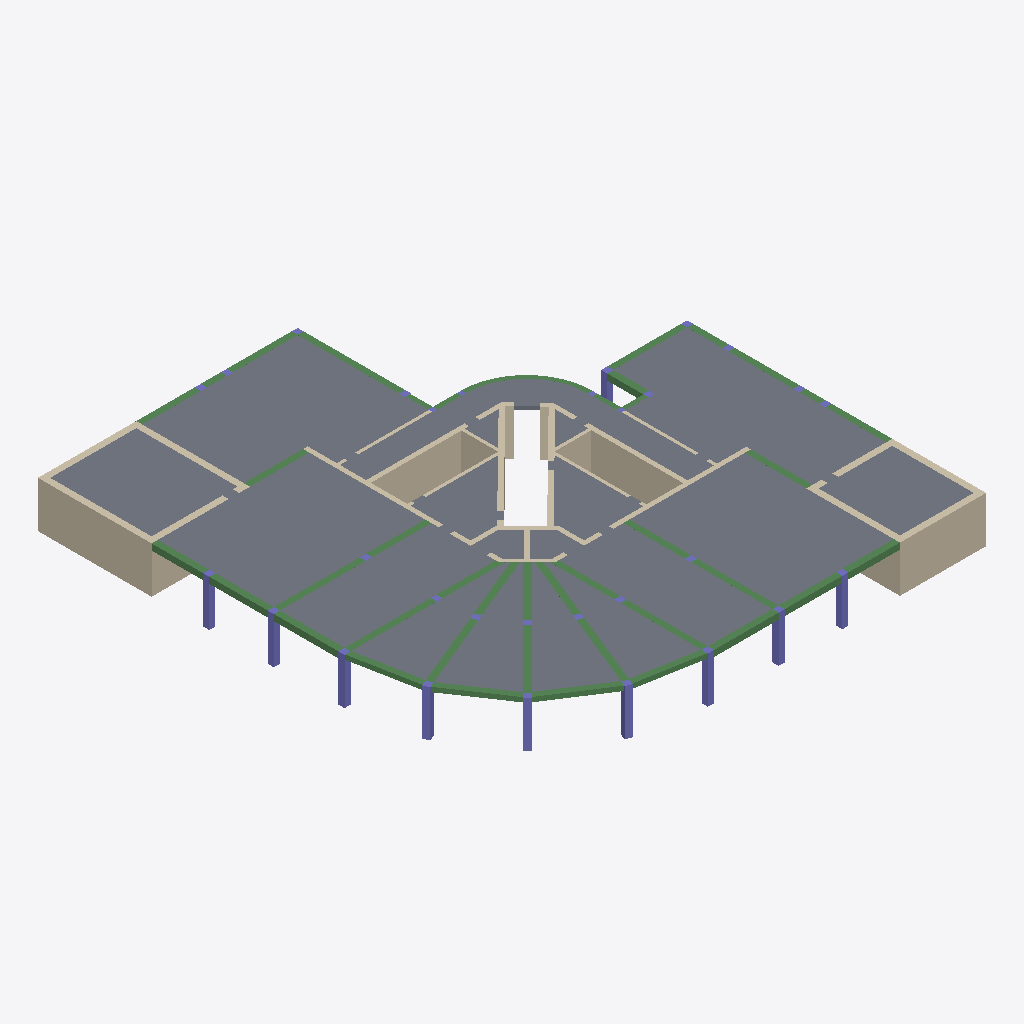
Isometric view of an IFC building model (IFC-SPF (STEP), schema IFC2X3, length unit centimetre), seen from the south-west, elements coloured by IFC class: 41 beams (green), 38 walls (beige), 26 columns (violet), 19 slabs (grey).
Extent 30.0 m × 31.7 m × 3.0 m (x, y, z). Storeys (2): Down at 0.00 m; Typical Floor at 3.00 m. Elements (132): 42 IfcWallStandardCase, 41 IfcBeam, 30 IfcColumn, 19 IfcSlab.

HEADER;
FILE_DESCRIPTION(('ViewDefinition [CoordinationView]','ExchangeRequirement []'),'2;1');
FILE_NAME('מספר פרויקט','2022-05-19T22:33:17',(''),(''),'ODA IFC SDK 22.6','22.1.1.516 - Exporter 22.1.1.516 - Default UI','');
FILE_SCHEMA(('IFC2X3'));
ENDSEC;
DATA;
#92=IFCPROJECT('0TUrQAYI5AdQtXxOBAVYZj',#20,'מספר פרויקט',$,$,'Project 026','Project Status',(#87),#84);
#108=IFCSITE('0TUrQAYI5AdQtXxOBAVYZl',#20,'Default',$,$,#107,$,$,.ELEMENT.,$,$,$,$,$);
#94=IFCBUILDING('0TUrQAYI5AdQtXxOBAVYZi',#20,'',$,$,#16,$,'',.ELEMENT.,$,$,$);
#97=IFCBUILDINGSTOREY('0TUrQAYI5AdQtXxO8rWTPE',#20,'Down',$,'Level:8mm Head',#96,$,'Down',.ELEMENT.,1.727731E-11);
#101=IFCBUILDINGSTOREY('0TUrQAYI5AdQtXxO8rXskQ',#20,'Typical Floor',$,'Level:8mm Head',#100,$,'Typical Floor',.ELEMENT.,300.0);
#6790=IFCSLAB('0CF5XaiMv3bwEJyooqL9Op',#20,'Floor:20:550950',$,'Floor:20',#6769,#6789,'550950',.FLOOR.);
#6633=IFCSLAB('0CF5XaiMv3bwEJyooqL9ZN',#20,'Floor:20:550594',$,'Floor:20',#6623,#6632,'550594',.FLOOR.);
#7352=IFCSLAB('0CF5XaiMv3bwEJyooqL8ir',#20,'Floor:20:554272',$,'Floor:20',#7329,#7351,'554272',.FLOOR.);
#7223=IFCSLAB('0CF5XaiMv3bwEJyooqL8hG',#20,'Floor:20:554181',$,'Floor:20',#7213,#7222,'554181',.FLOOR.);
#6855=IFCSLAB('0CF5XaiMv3bwEJyooqL9Vf',#20,'Floor:20:551420',$,'Floor:20',#6838,#6854,'551420',.FLOOR.);
#7165=IFCSLAB('0CF5XaiMv3bwEJyooqL8gS',#20,'Floor:20:554121',$,'Floor:20',#7155,#7164,'554121',.FLOOR.);
#6721=IFCSLAB('0CF5XaiMv3bwEJyooqL9Zx',#20,'Floor:20:550638',$,'Floor:20',#6704,#6720,'550638',.FLOOR.);
#7896=IFCSLAB('0CF5XaiMv3bwEJyooqL7NS',#20,'Floor:20:560073',$,'Floor:20',#7805,#7895,'560073',.FLOOR.);
#7281=IFCSLAB('0CF5XaiMv3bwEJyooqL8ha',#20,'Floor:20:554225',$,'Floor:20',#7271,#7280,'554225',.FLOOR.);
#4034=IFCWALLSTANDARDCASE('1KIRhiOn5ClADQ_$bS_QNZ',#20,'Basic Wall:40:541892',$,'Basic Wall:40',#4022,#4033,'541892');
#6978=IFCSLAB('0CF5XaiMv3bwEJyooqL96L',#20,'Floor:20:552832',$,'Floor:20',#6964,#6977,'552832',.FLOOR.);
#7043=IFCSLAB('0CF5XaiMv3bwEJyooqL8yT',#20,'Floor:20:553224',$,'Floor:20',#7026,#7042,'553224',.FLOOR.);
#6916=IFCSLAB('0CF5XaiMv3bwEJyooqL9Ee',#20,'Floor:20:552381',$,'Floor:20',#6903,#6915,'552381',.FLOOR.);
#7107=IFCSLAB('0CF5XaiMv3bwEJyooqL8qU',#20,'Floor:20:553739',$,'Floor:20',#7091,#7106,'553739',.FLOOR.);
#7628=IFCSLAB('0CF5XaiMv3bwEJyooqL7zp',#20,'Floor:20:557414',$,'Floor:20',#7601,#7627,'557414',.FLOOR.);
#7553=IFCSLAB('0CF5XaiMv3bwEJyooqL8ME',#20,'Floor:20:555931',$,'Floor:20',#7528,#7552,'555931',.FLOOR.);
#5208=IFCWALLSTANDARDCASE('0CF5XaiMv3bwEJyooqLAmB',#20,'Basic Wall:40:545310',$,'Basic Wall:40',#5196,#5207,'545310');
#5765=IFCWALLSTANDARDCASE('0CF5XaiMv3bwEJyooqLAbL',#20,'Basic Wall:30:546624',$,'Basic Wall:30',#5753,#5764,'546624');
#6035=IFCWALLSTANDARDCASE('0CF5XaiMv3bwEJyooqLAKC',#20,'Basic Wall:30:547609',$,'Basic Wall:30',#6023,#6034,'547609');
#5158=IFCWALLSTANDARDCASE('0CF5XaiMv3bwEJyooqLA_f',#20,'Basic Wall:40:545212',$,'Basic Wall:40',#5146,#5157,'545212');
#5408=IFCWALLSTANDARDCASE('0CF5XaiMv3bwEJyooqLAty',#20,'Basic Wall:40:545769',$,'Basic Wall:40',#5396,#5407,'545769');
#4084=IFCWALLSTANDARDCASE('1KIRhiOn5ClADQ_$bS_QG4',#20,'Basic Wall:40:541987',$,'Basic Wall:40',#4072,#4083,'541987');
#7416=IFCSLAB('0CF5XaiMv3bwEJyooqL8Sv',#20,'Floor:20:555308',$,'Floor:20',#7400,#7415,'555308',.FLOOR.);
#7480=IFCSLAB('0CF5XaiMv3bwEJyooqL8H4',#20,'Floor:20:555601',$,'Floor:20',#7464,#7479,'555601',.FLOOR.);
#3936=IFCWALLSTANDARDCASE('1KIRhiOn5ClADQ_$bS_QLe',#20,'Basic Wall:40:541775',$,'Basic Wall:40',#3924,#3935,'541775');
#6372=IFCBEAM('0CF5XaiMv3bwEJyooqLA6J',#20,'Concrete Rectengular Beam:39/30:548742',$,'Concrete Rectengular Beam:39/30',#6345,#6371,'548742');
#6456=IFCBEAM('0CF5XaiMv3bwEJyooqLA6D',#20,'Concrete Rectengular Beam:39/30:548760',$,'Concrete Rectengular Beam:39/30',#6430,#6455,'548760');
#1472=IFCBEAM('1KIRhiOn5ClADQ_$bS_Te1',#20,'Concrete Rectengular Beam:40/40:539430',$,'Concrete Rectengular Beam:40/40',#1459,#1471,'539430');
#6306=IFCWALLSTANDARDCASE('0CF5XaiMv3bwEJyooqLA3t',#20,'Basic Wall:20:548578',$,'Basic Wall:20',#6291,#6305,'548578');
#2346=IFCBEAM('1KIRhiOn5ClADQ_$bS_Ty8',#20,'Concrete Rectengular Beam:40/40:540207',$,'Concrete Rectengular Beam:40/40',#2333,#2345,'540207');
#5715=IFCWALLSTANDARDCASE('0CF5XaiMv3bwEJyooqLAYF',#20,'Basic Wall:20:546458',$,'Basic Wall:20',#5700,#5714,'546458');
#6520=IFCBEAM('0CF5XaiMv3bwEJyooqLA6p',#20,'Concrete Rectengular Beam:39/30:548774',$,'Concrete Rectengular Beam:39/30',#6495,#6519,'548774');
#6585=IFCBEAM('0CF5XaiMv3bwEJyooqL9we',#20,'Concrete Rectengular Beam:39/30:549053',$,'Concrete Rectengular Beam:39/30',#6559,#6584,'549053');
#2448=IFCBEAM('1KIRhiOn5ClADQ_$bS_Tzp',#20,'Concrete Rectengular Beam:40/40:540244',$,'Concrete Rectengular Beam:40/40',#2435,#2447,'540244');
#1555=IFCBEAM('1KIRhiOn5ClADQ_$bS_TeT',#20,'Concrete Rectengular Beam:40/40:539450',$,'Concrete Rectengular Beam:40/40',#1542,#1554,'539450');
#6093=IFCWALLSTANDARDCASE('0CF5XaiMv3bwEJyooqLAAy',#20,'Basic Wall:30:548009',$,'Basic Wall:30',#6074,#6092,'548009');
#1606=IFCBEAM('1KIRhiOn5ClADQ_$bS_Tff',#20,'Concrete Rectengular Beam:40/40:539470',$,'Concrete Rectengular Beam:40/40',#1593,#1605,'539470');
#4665=IFCWALLSTANDARDCASE('0CF5XaiMv3bwEJyooqLB9f',#20,'Basic Wall:30:543868',$,'Basic Wall:30',#4653,#4664,'543868');
#2499=IFCBEAM('1KIRhiOn5ClADQ_$bS_Tz1',#20,'Concrete Rectengular Beam:40/40:540262',$,'Concrete Rectengular Beam:40/40',#2486,#2498,'540262');
#4931=IFCWALLSTANDARDCASE('0CF5XaiMv3bwEJyooqLB7a',#20,'Basic Wall:30:544753',$,'Basic Wall:30',#4919,#4930,'544753');
#3679=IFCBEAM('1KIRhiOn5ClADQ_$bS_Q8d',#20,'Concrete Rectengular Beam:40/60:541440',$,'Concrete Rectengular Beam:40/60',#3666,#3678,'541440');
#4184=IFCWALLSTANDARDCASE('1KIRhiOn5ClADQ_$bS_QJL',#20,'Basic Wall:40:542194',$,'Basic Wall:40',#4172,#4183,'542194');
#7693=IFCSLAB('0CF5XaiMv3bwEJyooqL7lM',#20,'Floor:20:558531',$,'Floor:20',#7676,#7692,'558531',.FLOOR.);
#7757=IFCSLAB('0CF5XaiMv3bwEJyooqL7Tc',#20,'Floor:20:559475',$,'Floor:20',#7741,#7756,'559475',.FLOOR.);
#884=IFCCOLUMN('1KIRhiOn5ClADQ_$bS_TjL',#20,'Concrete Rectengular Column:40/40:539250',$,'Concrete Rectengular Column:40/40',#883,#881,'539250');
#244=IFCCOLUMN('1KIRhiOn5ClADQ_$bS_TY6',#20,'Concrete Rectengular Column:40/40:539041',$,'Concrete Rectengular Column:40/40',#243,#241,'539041');
#835=IFCCOLUMN('1KIRhiOn5ClADQ_$bS_Tji',#20,'Concrete Rectengular Column:40/40:539211',$,'Concrete Rectengular Column:40/40',#834,#832,'539211');
#735=IFCCOLUMN('1KIRhiOn5ClADQ_$bS_Til',#20,'Concrete Rectengular Column:40/40:539144',$,'Concrete Rectengular Column:40/40',#734,#732,'539144');
#156=IFCCOLUMN('1KIRhiOn5ClADQ_$bS_TYm',#20,'Concrete Rectengular Column:40/40:539031',$,'Concrete Rectengular Column:40/40',#155,#153,'539031');
#982=IFCCOLUMN('1KIRhiOn5ClADQ_$bS_TkZ',#20,'Concrete Rectengular Column:40/40:539268',$,'Concrete Rectengular Column:40/40',#981,#979,'539268');
#933=IFCCOLUMN('1KIRhiOn5ClADQ_$bS_TjS',#20,'Concrete Rectengular Column:40/40:539259',$,'Concrete Rectengular Column:40/40',#932,#930,'539259');
#293=IFCCOLUMN('1KIRhiOn5ClADQ_$bS_TYD',#20,'Concrete Rectengular Column:40/40:539050',$,'Concrete Rectengular Column:40/40',#292,#290,'539050');
#2054=IFCBEAM('1KIRhiOn5ClADQ_$bS_ToX',#20,'Concrete Rectengular Beam:40/40:540038',$,'Concrete Rectengular Beam:40/40',#2041,#2053,'540038');
#2216=IFCBEAM('1KIRhiOn5ClADQ_$bS_TpK',#20,'Concrete Rectengular Beam:40/40:540147',$,'Concrete Rectengular Beam:40/40',#2203,#2215,'540147');
#2397=IFCBEAM('1KIRhiOn5ClADQ_$bS_Tzc',#20,'Concrete Rectengular Beam:40/40:540225',$,'Concrete Rectengular Beam:40/40',#2384,#2396,'540225');
#2106=IFCBEAM('1KIRhiOn5ClADQ_$bS_ToF',#20,'Concrete Rectengular Beam:40/40:540072',$,'Concrete Rectengular Beam:40/40',#2093,#2105,'540072');
#1891=IFCBEAM('1KIRhiOn5ClADQ_$bS_Tq5',#20,'Concrete Rectengular Beam:40/40:539682',$,'Concrete Rectengular Beam:40/40',#1878,#1890,'539682');
#1658=IFCBEAM('1KIRhiOn5ClADQ_$bS_TfG',#20,'Concrete Rectengular Beam:40/40:539511',$,'Concrete Rectengular Beam:40/40',#1645,#1657,'539511');
#5258=IFCWALLSTANDARDCASE('0CF5XaiMv3bwEJyooqLAo_',#20,'Basic Wall:40:545451',$,'Basic Wall:40',#5246,#5257,'545451');
#1760=IFCBEAM('1KIRhiOn5ClADQ_$bS_TgR',#20,'Concrete Rectengular Beam:40/40:539580',$,'Concrete Rectengular Beam:40/40',#1747,#1759,'539580');
#5931=IFCWALLSTANDARDCASE('0CF5XaiMv3bwEJyooqLAGf',#20,'Basic Wall:30:547388',$,'Basic Wall:30',#5914,#5930,'547388');
#3525=IFCBEAM('1KIRhiOn5ClADQ_$bS_QDM',#20,'Concrete Rectengular Beam:30/40:541297',$,'Concrete Rectengular Beam:30/40',#3242,#3524,'541297');
#2856=IFCBEAM('1KIRhiOn5ClADQ_$bS_Tww',#20,'Concrete Rectengular Beam:40/60:540573',$,'Concrete Rectengular Beam:40/60',#2843,#2855,'540573');
#785=IFCCOLUMN('1KIRhiOn5ClADQ_$bS_TiK',#20,'Concrete Rectengular Column:40/40:539187',$,'Concrete Rectengular Column:40/40',#784,#782,'539187');
#2002=IFCBEAM('1KIRhiOn5ClADQ_$bS_Tt8',#20,'Concrete Rectengular Beam:40/40:539887',$,'Concrete Rectengular Beam:40/40',#1989,#2001,'539887');
#5875=IFCWALLSTANDARDCASE('0CF5XaiMv3bwEJyooqLAVp',#20,'Basic Wall:30:547302',$,'Basic Wall:30',#5858,#5874,'547302');
#2165=IFCBEAM('1KIRhiOn5ClADQ_$bS_ToR',#20,'Concrete Rectengular Beam:40/40:540092',$,'Concrete Rectengular Beam:40/40',#2145,#2164,'540092');
#1950=IFCBEAM('1KIRhiOn5ClADQ_$bS_TqL',#20,'Concrete Rectengular Beam:40/40:539698',$,'Concrete Rectengular Beam:40/40',#1930,#1949,'539698');
#2805=IFCBEAM('1KIRhiOn5ClADQ_$bS_Tv9',#20,'Concrete Rectengular Beam:40/40:540526',$,'Concrete Rectengular Beam:40/40',#2792,#2804,'540526');
#3730=IFCBEAM('1KIRhiOn5ClADQ_$bS_Q8r',#20,'Concrete Rectengular Beam:40/40:541458',$,'Concrete Rectengular Beam:40/40',#3717,#3729,'541458');
#2703=IFCBEAM('1KIRhiOn5ClADQ_$bS_TuG',#20,'Concrete Rectengular Beam:40/40:540471',$,'Concrete Rectengular Beam:40/40',#2690,#2702,'540471');
#1839=IFCBEAM('1KIRhiOn5ClADQ_$bS_Ths',#20,'Concrete Rectengular Beam:40/40:539601',$,'Concrete Rectengular Beam:40/40',#1798,#1838,'539601');
#5459=IFCBEAM('0CF5XaiMv3bwEJyooqLAfN',#20,'Concrete Rectengular Beam:40/40:545858',$,'Concrete Rectengular Beam:40/40',#5446,#5458,'545858');
#1709=IFCBEAM('1KIRhiOn5ClADQ_$bS_Tge',#20,'Concrete Rectengular Beam:40/40:539535',$,'Concrete Rectengular Beam:40/40',#1696,#1708,'539535');
#2601=IFCBEAM('1KIRhiOn5ClADQ_$bS_Tuq',#20,'Concrete Rectengular Beam:40/40:540435',$,'Concrete Rectengular Beam:40/40',#2588,#2600,'540435');
#2295=IFCBEAM('1KIRhiOn5ClADQ_$bS_TyY',#20,'Concrete Rectengular Beam:40/40:540165',$,'Concrete Rectengular Beam:40/40',#2254,#2294,'540165');
#5308=IFCWALLSTANDARDCASE('0CF5XaiMv3bwEJyooqLApS',#20,'Basic Wall:40:545481',$,'Basic Wall:40',#5296,#5307,'545481');
#2550=IFCBEAM('1KIRhiOn5ClADQ_$bS_T_l',#20,'Concrete Rectengular Beam:40/40:540296',$,'Concrete Rectengular Beam:40/40',#2537,#2549,'540296');
#4982=IFCBEAM('0CF5XaiMv3bwEJyooqLAuv',#20,'Concrete Rectengular Beam:40/40:544812',$,'Concrete Rectengular Beam:40/40',#4969,#4981,'544812');
#3886=IFCBEAM('1KIRhiOn5ClADQ_$bS_Q97',#20,'Concrete Rectengular Beam:40/60:541536',$,'Concrete Rectengular Beam:40/60',#3819,#3885,'541536');
#4719=IFCWALLSTANDARDCASE('0CF5XaiMv3bwEJyooqLBCk',#20,'Basic Wall:30:544059',$,'Basic Wall:30',#4704,#4718,'544059');
#4777=IFCWALLSTANDARDCASE('0CF5XaiMv3bwEJyooqLB1F',#20,'Basic Wall:30:544346',$,'Basic Wall:30',#4758,#4776,'544346');
#636=IFCCOLUMN('1KIRhiOn5ClADQ_$bS_TZE',#20,'Concrete Rectengular Column:40/40:539113',$,'Concrete Rectengular Column:40/40',#635,#633,'539113');
#5662=IFCWALLSTANDARDCASE('0CF5XaiMv3bwEJyooqLAWj',#20,'Basic Wall:20:546360',$,'Basic Wall:20',#5647,#5661,'546360');
#5108=IFCWALLSTANDARDCASE('0CF5XaiMv3bwEJyooqLAyf',#20,'Basic Wall:20:545084',$,'Basic Wall:20',#5096,#5107,'545084');
#5559=IFCWALLSTANDARDCASE('0CF5XaiMv3bwEJyooqLAjU',#20,'Basic Wall:20:546123',$,'Basic Wall:20',#5547,#5558,'546123');
#6253=IFCWALLSTANDARDCASE('0CF5XaiMv3bwEJyooqLA1O',#20,'Basic Wall:20:548429',$,'Basic Wall:20',#6238,#6252,'548429');
#2754=IFCBEAM('1KIRhiOn5ClADQ_$bS_Tvj',#20,'Concrete Rectengular Beam:40/40:540490',$,'Concrete Rectengular Beam:40/40',#2741,#2753,'540490');
#4511=IFCWALLSTANDARDCASE('0CF5XaiMv3bwEJyooqLBK4',#20,'Basic Wall:30:543505',$,'Basic Wall:30',#4490,#4510,'543505');
#4451=IFCWALLSTANDARDCASE('0CF5XaiMv3bwEJyooqLBTr',#20,'Basic Wall:30:543072',$,'Basic Wall:30',#4439,#4450,'543072');
#4321=IFCWALLSTANDARDCASE('0CF5XaiMv3bwEJyooqLBcr',#20,'Basic Wall:25:542624',$,'Basic Wall:25',#4303,#4320,'542624');
#4831=IFCWALLSTANDARDCASE('0CF5XaiMv3bwEJyooqLB3w',#20,'Basic Wall:30:544495',$,'Basic Wall:30',#4815,#4830,'544495');
#3781=IFCBEAM('1KIRhiOn5ClADQ_$bS_Q9h',#20,'Concrete Rectengular Beam:40/60:541516',$,'Concrete Rectengular Beam:40/60',#3768,#3780,'541516');
#2652=IFCBEAM('1KIRhiOn5ClADQ_$bS_Tu2',#20,'Concrete Rectengular Beam:40/40:540453',$,'Concrete Rectengular Beam:40/40',#2639,#2651,'540453');
#4565=IFCWALLSTANDARDCASE('0CF5XaiMv3bwEJyooqLBMB',#20,'Basic Wall:30:543646',$,'Basic Wall:30',#4549,#4564,'543646');
#3155=IFCBEAM('1KIRhiOn5ClADQ_$bS_Q1T',#20,'Concrete Rectengular Beam:30/40:541050',$,'Concrete Rectengular Beam:30/40',#3142,#3154,'541050');
#3577=IFCBEAM('1KIRhiOn5ClADQ_$bS_QFe',#20,'Concrete Rectengular Beam:30/40:541391',$,'Concrete Rectengular Beam:30/40',#3564,#3576,'541391');
#2925=IFCBEAM('1KIRhiOn5ClADQ_$bS_Txo',#20,'Concrete Rectengular Beam:30/40:540629',$,'Concrete Rectengular Beam:30/40',#2912,#2924,'540629');
#3628=IFCBEAM('1KIRhiOn5ClADQ_$bS_QF6',#20,'Concrete Rectengular Beam:30/40:541409',$,'Concrete Rectengular Beam:30/40',#3615,#3627,'541409');
#5985=IFCWALLSTANDARDCASE('0CF5XaiMv3bwEJyooqLAHi',#20,'Basic Wall:30:547449',$,'Basic Wall:30',#5969,#5984,'547449');
#5358=IFCWALLSTANDARDCASE('0CF5XaiMv3bwEJyooqLArv',#20,'Basic Wall:40:545644',$,'Basic Wall:40',#5346,#5357,'545644');
#5819=IFCWALLSTANDARDCASE('0CF5XaiMv3bwEJyooqLASS',#20,'Basic Wall:30:547081',$,'Basic Wall:30',#5803,#5818,'547081');
#4881=IFCWALLSTANDARDCASE('0CF5XaiMv3bwEJyooqLB5N',#20,'Basic Wall:30:544578',$,'Basic Wall:30',#4869,#4880,'544578');
#4134=IFCWALLSTANDARDCASE('1KIRhiOn5ClADQ_$bS_QH8',#20,'Basic Wall:40:542063',$,'Basic Wall:40',#4122,#4133,'542063');
#4238=IFCWALLSTANDARDCASE('0CF5XaiMv3bwEJyooqLBZq',#20,'Basic Wall:30:542433',$,'Basic Wall:30',#4222,#4237,'542433');
#4615=IFCWALLSTANDARDCASE('0CF5XaiMv3bwEJyooqLBN_',#20,'Basic Wall:30:543723',$,'Basic Wall:30',#4603,#4614,'543723');
#6150=IFCWALLSTANDARDCASE('0CF5XaiMv3bwEJyooqLADd',#20,'Basic Wall:30:548210',$,'Basic Wall:30',#6132,#6149,'548210');
#4400=IFCWALLSTANDARDCASE('0CF5XaiMv3bwEJyooqLBQ1',#20,'Basic Wall:30:542868',$,'Basic Wall:30',#4385,#4399,'542868');
#391=IFCCOLUMN('1KIRhiOn5ClADQ_$bS_TYR',#20,'Concrete Rectengular Column:40/40:539068',$,'Concrete Rectengular Column:40/40',#390,#388,'539068');
#1227=IFCCOLUMN('1KIRhiOn5ClADQ_$bS_TkM',#20,'Concrete Rectengular Column:40/40:539313',$,'Concrete Rectengular Column:40/40',#1226,#1224,'539313');
#1327=IFCCOLUMN('1KIRhiOn5ClADQ_$bS_Tl6',#20,'Concrete Rectengular Column:40/40:539361',$,'Concrete Rectengular Column:40/40',#1326,#1324,'539361');
#342=IFCCOLUMN('1KIRhiOn5ClADQ_$bS_TYK',#20,'Concrete Rectengular Column:40/40:539059',$,'Concrete Rectengular Column:40/40',#341,#339,'539059');
#440=IFCCOLUMN('1KIRhiOn5ClADQ_$bS_TZY',#20,'Concrete Rectengular Column:40/40:539077',$,'Concrete Rectengular Column:40/40',#439,#437,'539077');
#489=IFCCOLUMN('1KIRhiOn5ClADQ_$bS_TZf',#20,'Concrete Rectengular Column:40/40:539086',$,'Concrete Rectengular Column:40/40',#488,#486,'539086');
#538=IFCCOLUMN('1KIRhiOn5ClADQ_$bS_TZm',#20,'Concrete Rectengular Column:40/40:539095',$,'Concrete Rectengular Column:40/40',#537,#535,'539095');
#1031=IFCCOLUMN('1KIRhiOn5ClADQ_$bS_Tkg',#20,'Concrete Rectengular Column:40/40:539277',$,'Concrete Rectengular Column:40/40',#1030,#1028,'539277');
#1178=IFCCOLUMN('1KIRhiOn5ClADQ_$bS_TkF',#20,'Concrete Rectengular Column:40/40:539304',$,'Concrete Rectengular Column:40/40',#1177,#1175,'539304');
#1377=IFCCOLUMN('1KIRhiOn5ClADQ_$bS_TlR',#20,'Concrete Rectengular Column:40/40:539388',$,'Concrete Rectengular Column:40/40',#1376,#1374,'539388');
#587=IFCCOLUMN('1KIRhiOn5ClADQ_$bS_TZ7',#20,'Concrete Rectengular Column:40/40:539104',$,'Concrete Rectengular Column:40/40',#586,#584,'539104');
#1129=IFCCOLUMN('1KIRhiOn5ClADQ_$bS_Tku',#20,'Concrete Rectengular Column:40/40:539295',$,'Concrete Rectengular Column:40/40',#1128,#1126,'539295');
#1080=IFCCOLUMN('1KIRhiOn5ClADQ_$bS_Tkn',#20,'Concrete Rectengular Column:40/40:539286',$,'Concrete Rectengular Column:40/40',#1079,#1077,'539286');
#1277=IFCCOLUMN('1KIRhiOn5ClADQ_$bS_TkT',#20,'Concrete Rectengular Column:40/40:539322',$,'Concrete Rectengular Column:40/40',#1276,#1274,'539322');
#1426=IFCCOLUMN('1KIRhiOn5ClADQ_$bS_Teh',#20,'Concrete Rectengular Column:40/40:539404',$,'Concrete Rectengular Column:40/40',#1425,#1423,'539404');
#685=IFCCOLUMN('1KIRhiOn5ClADQ_$bS_TZL',#20,'Concrete Rectengular Column:40/40:539122',$,'Concrete Rectengular Column:40/40',#684,#682,'539122');
ENDSEC;